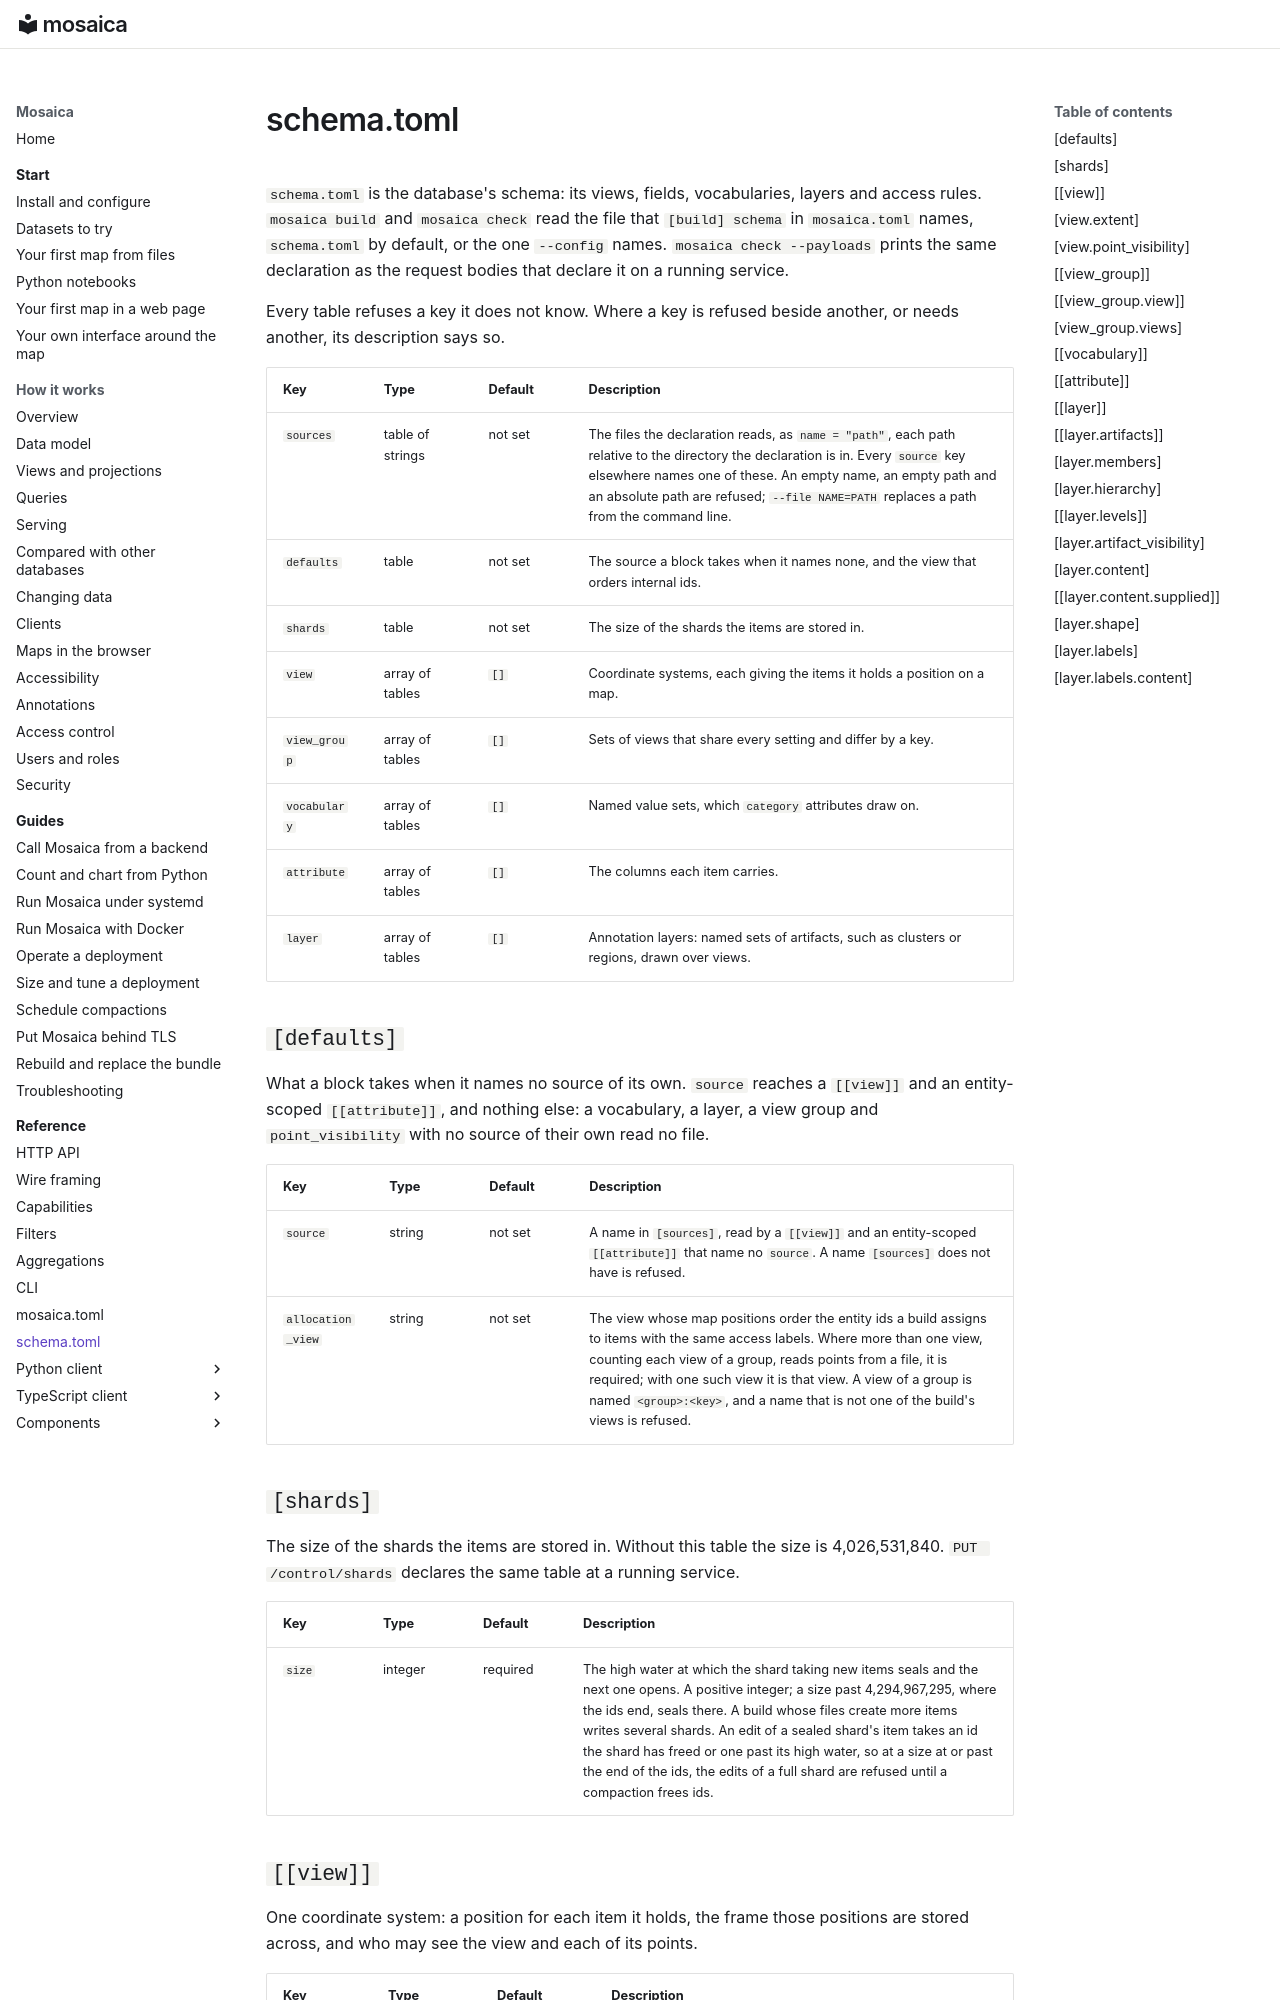

repository: mosaicadb/mosaica · page: reference/schema-toml/index.html · generator: mkdocs

<!-- Generated from crates/mosaica-build/src/config.rs. Edit the doc comments there, then run: MOSAICA_WRITE_CORPUS_REFERENCE=1 cargo test -p mosaica-build corpus_reference -->

# schema.toml

`schema.toml` is the database's schema: its views, fields, vocabularies, layers and access rules. `mosaica build` and `mosaica check` read the file that `[build] schema` in `mosaica.toml` names, `schema.toml` by default, or the one `--config` names. `mosaica check --payloads` prints the same declaration as the request bodies that declare it on a running service.

Every table refuses a key it does not know. Where a key is refused beside another, or needs another, its description says so.

| Key | Type | Default | Description |
| --- | --- | --- | --- |
| `sources` | table of strings | not set | The files the declaration reads, as `name = "path"`, each path relative to the directory the declaration is in. Every `source` key elsewhere names one of these. An empty name, an empty path and an absolute path are refused; `--file NAME=PATH` replaces a path from the command line. |
| `defaults` | table | not set | The source a block takes when it names none, and the view that orders internal ids. |
| `shards` | table | not set | The size of the shards the items are stored in. |
| `view` | array of tables | `[]` | Coordinate systems, each giving the items it holds a position on a map. |
| `view_group` | array of tables | `[]` | Sets of views that share every setting and differ by a key. |
| `vocabulary` | array of tables | `[]` | Named value sets, which `category` attributes draw on. |
| `attribute` | array of tables | `[]` | The columns each item carries. |
| `layer` | array of tables | `[]` | Annotation layers: named sets of artifacts, such as clusters or regions, drawn over views. |

## `[defaults]`

What a block takes when it names no source of its own. `source` reaches a `[[view]]` and an entity-scoped `[[attribute]]`, and nothing else: a vocabulary, a layer, a view group and `point_visibility` with no source of their own read no file.

| Key | Type | Default | Description |
| --- | --- | --- | --- |
| `source` | string | not set | A name in `[sources]`, read by a `[[view]]` and an entity-scoped `[[attribute]]` that name no `source`. A name `[sources]` does not have is refused. |
| `allocation_view` | string | not set | The view whose map positions order the entity ids a build assigns to items with the same access labels. Where more than one view, counting each view of a group, reads points from a file, it is required; with one such view it is that view. A view of a group is named `<group>:<key>`, and a name that is not one of the build's views is refused. |

## `[shards]`

The size of the shards the items are stored in. Without this table the size is 4,026,531,840. `PUT /control/shards` declares the same table at a running service.

| Key | Type | Default | Description |
| --- | --- | --- | --- |
| `size` | integer | required | The high water at which the shard taking new items seals and the next one opens. A positive integer; a size past 4,294,967,295, where the ids end, seals there. A build whose files create more items writes several shards. An edit of a sealed shard's item takes an id the shard has freed or one past its high water, so at a size at or past the end of the ids, the edits of a full shard are refused until a compaction frees ids. |
